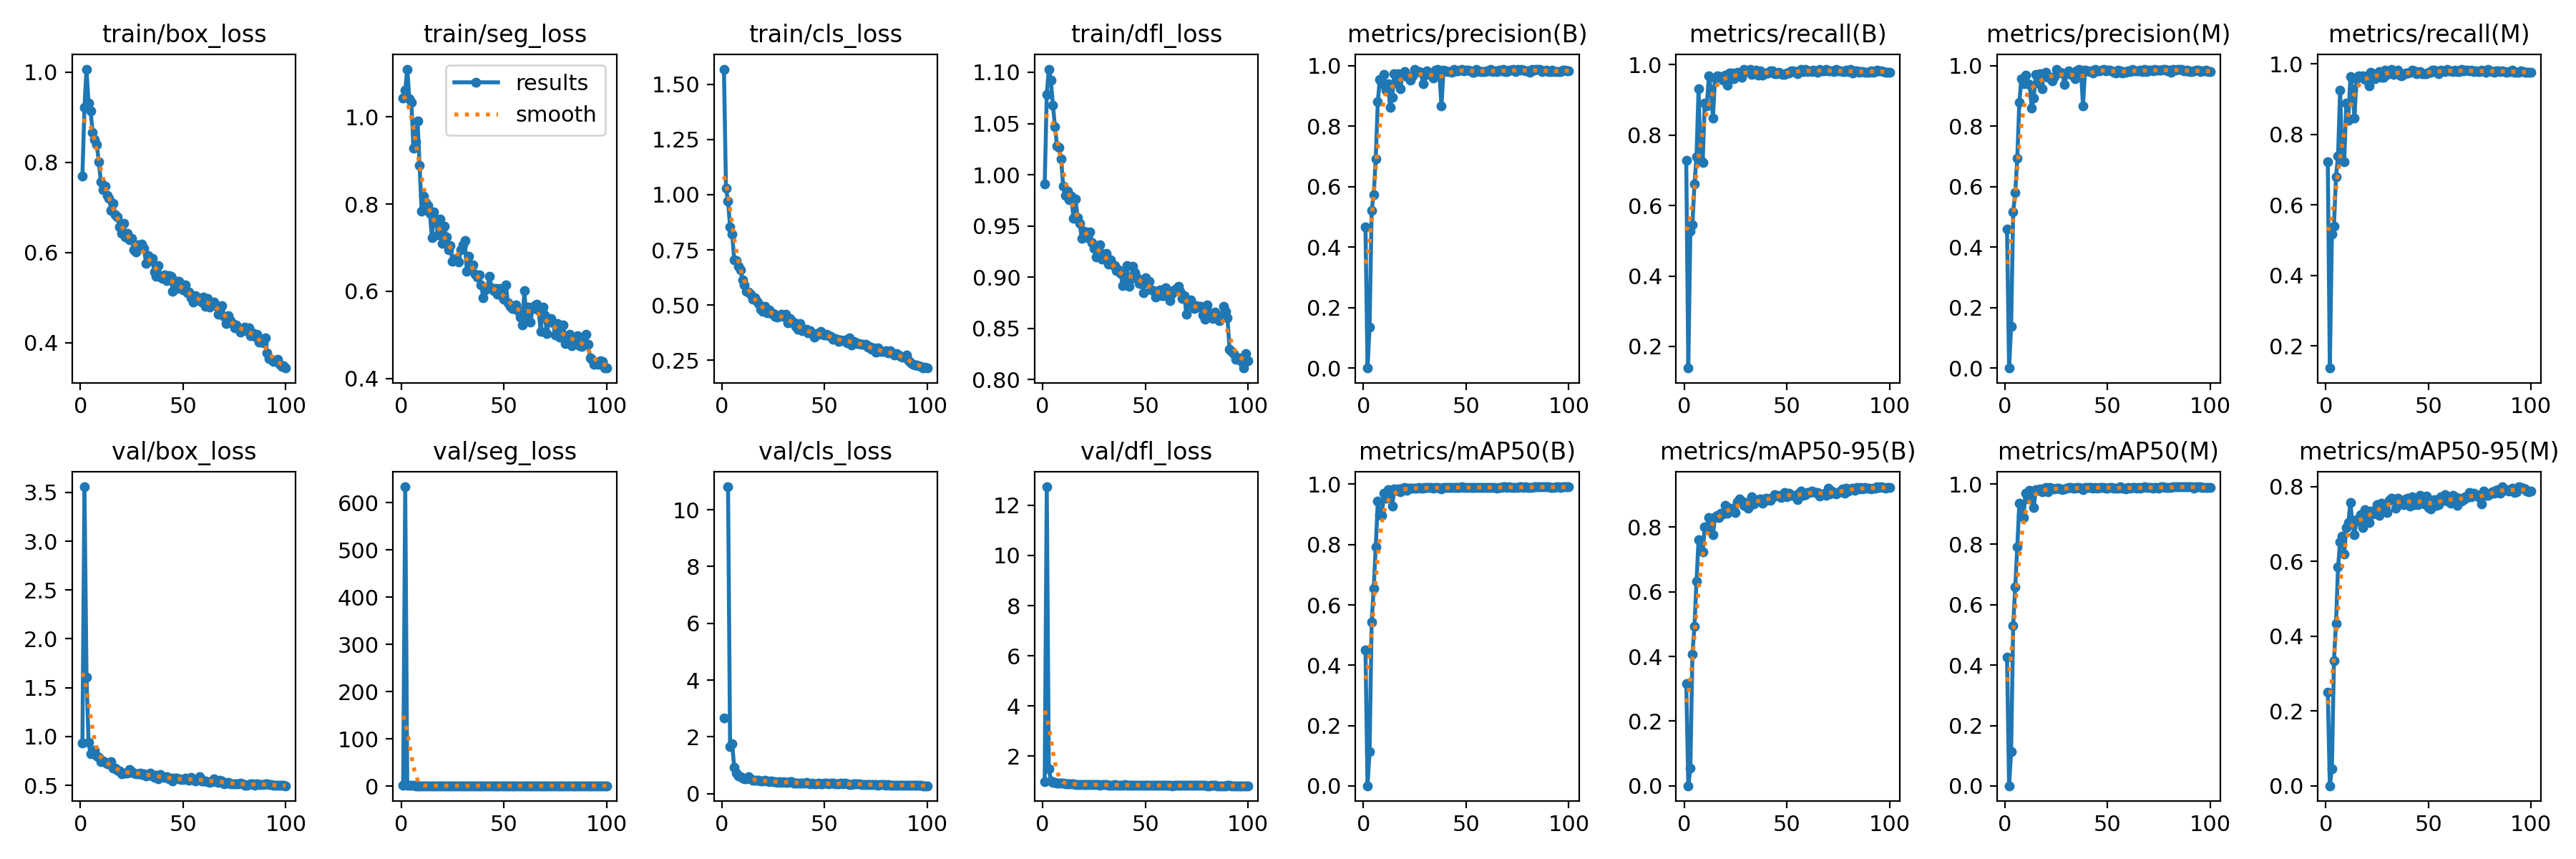

The data file committed next to this chart (first rows):
epoch, time, train/box_loss, train/seg_loss, train/cls_loss, train/dfl_loss, metrics/precision(B), metrics/recall(B), metrics/mAP50(B), metrics/mAP50-95(B), metrics/precision(M), metrics/recall(M), metrics/mAP50(M), metrics/mAP50-95(M), val/box_loss, val/seg_loss, val/cls_loss, val/dfl_loss, lr/pg0, lr/pg1, lr/pg2
1, 34.68, 0.7705, 1.043, 1.568, 0.9907, 0.4662, 0.7279, 0.451, 0.315, 0.4592, 0.7229, 0.4276, 0.2505, 0.9309, 1.803, 2.673, 0.9842, 0.0005454, 0.0005454, 0.0005454
2, 77.81, 0.9224, 1.061, 1.03, 1.079, 0.00051, 0.1387, 0.00057, 0.00025, 0.00042, 0.137, 0.00053, 0.00024, 3.557, 633.7, inf, 12.74, 0.00109, 0.00109, 0.00109
3, 134, 1.007, 1.11, 0.9691, 1.103, 0.1364, 0.5277, 0.1134, 0.0545, 0.1376, 0.518, 0.1135, 0.04635, 1.611, 2.026, 10.81, 1.503, 0.001624, 0.001624, 0.001624
4, 186.9, 0.931, 1.042, 0.8557, 1.092, 0.5217, 0.5449, 0.543, 0.4068, 0.5164, 0.54, 0.5314, 0.3356, 0.9402, 1.238, 1.652, 1.002, 0.001617, 0.001617, 0.001617
5, 230.8, 0.9142, 1.033, 0.8225, 1.068, 0.5742, 0.661, 0.6542, 0.494, 0.5806, 0.6798, 0.659, 0.4342, 0.8246, 1.05, 1.768, 0.9481, 0.001601, 0.001601, 0.001601
6, 271.2, 0.866, 0.9286, 0.7062, 1.047, 0.6931, 0.7389, 0.7916, 0.632, 0.6931, 0.7389, 0.7913, 0.5856, 0.831, 0.9679, 0.9187, 0.9448, 0.001584, 0.001584, 0.001584
7, 322.2, 0.8513, 0.9436, 0.7021, 1.028, 0.8815, 0.9314, 0.9434, 0.7608, 0.8789, 0.9256, 0.9372, 0.6532, 0.8595, 0.8437, 0.723, 0.9309, 0.001568, 0.001568, 0.001568
8, 394.7, 0.8403, 0.9914, 0.6769, 1.026, 0.9544, 0.7277, 0.8995, 0.7272, 0.9577, 0.7267, 0.8966, 0.6687, 0.799, 0.8181, 0.6204, 0.9253, 0.001551, 0.001551, 0.001551
9, 435.7, 0.801, 0.8883, 0.6591, 1.016, 0.9406, 0.7227, 0.8958, 0.7222, 0.9406, 0.7227, 0.8888, 0.6208, 0.7869, 0.8131, 0.5887, 0.9233, 0.001535, 0.001535, 0.001535
10, 498.9, 0.7574, 0.7845, 0.6159, 0.9888, 0.9707, 0.8905, 0.9705, 0.8005, 0.969, 0.8889, 0.969, 0.6908, 0.741, 0.8123, 0.5509, 0.9184, 0.001518, 0.001518, 0.001518
11, 557.6, 0.7397, 0.8185, 0.5922, 0.98, 0.9182, 0.8818, 0.9548, 0.7935, 0.9412, 0.8401, 0.95, 0.7034, 0.749, 0.7836, 0.5235, 0.8845, 0.001502, 0.001502, 0.001502
12, 616.9, 0.7479, 0.8033, 0.5622, 0.9839, 0.9407, 0.9667, 0.9821, 0.829, 0.9385, 0.9635, 0.9785, 0.7575, 0.7342, 0.7542, 0.5318, 0.887, 0.001485, 0.001485, 0.001485
13, 646.7, 0.7264, 0.7977, 0.5608, 0.9754, 0.8617, 0.93, 0.966, 0.8191, 0.8607, 0.9279, 0.9615, 0.7014, 0.7196, 0.7869, 0.5996, 0.882, 0.001469, 0.001469, 0.001469
14, 682, 0.721, 0.7797, 0.5509, 0.9793, 0.8958, 0.8482, 0.9269, 0.7754, 0.8943, 0.8465, 0.9222, 0.6711, 0.7233, 0.769, 0.533, 0.8894, 0.001452, 0.001452, 0.001452
15, 720.6, 0.6934, 0.7234, 0.5257, 0.9575, 0.973, 0.9622, 0.9835, 0.8312, 0.9705, 0.9589, 0.9808, 0.7115, 0.7405, 0.7636, 0.4763, 0.9018, 0.001436, 0.001436, 0.001436
16, 785.5, 0.7097, 0.7814, 0.5343, 0.9765, 0.9438, 0.9671, 0.9789, 0.8358, 0.9433, 0.9655, 0.9781, 0.7087, 0.6746, 0.7386, 0.466, 0.8747, 0.001419, 0.001419, 0.001419
17, 816.6, 0.6847, 0.7602, 0.5168, 0.9585, 0.9729, 0.9628, 0.9847, 0.83, 0.9729, 0.9628, 0.9839, 0.7259, 0.6766, 0.7588, 0.4742, 0.8734, 0.001403, 0.001403, 0.001403
18, 847.3, 0.679, 0.729, 0.5081, 0.9529, 0.9249, 0.9655, 0.9751, 0.8417, 0.9249, 0.9655, 0.9751, 0.6903, 0.6574, 0.7527, 0.4735, 0.8608, 0.001386, 0.001386, 0.001386
19, 882.3, 0.6573, 0.7658, 0.483, 0.9381, 0.9731, 0.9556, 0.9876, 0.8414, 0.9731, 0.9556, 0.9836, 0.7379, 0.6502, 0.6945, 0.4545, 0.8685, 0.00137, 0.00137, 0.00137
20, 944.2, 0.6426, 0.7101, 0.4718, 0.9447, 0.9819, 0.9692, 0.9896, 0.8667, 0.9785, 0.966, 0.9881, 0.7196, 0.6213, 0.708, 0.4359, 0.8608, 0.001353, 0.001353, 0.001353
21, 997, 0.6651, 0.7496, 0.4929, 0.9439, 0.9648, 0.9404, 0.98, 0.8423, 0.9615, 0.9371, 0.9752, 0.7034, 0.6269, 0.7378, 0.4839, 0.8575, 0.001337, 0.001337, 0.001337
22, 1036, 0.6348, 0.7245, 0.4667, 0.9389, 0.9613, 0.9754, 0.9878, 0.8576, 0.9613, 0.9754, 0.9879, 0.7348, 0.6242, 0.7444, 0.4366, 0.8574, 0.00132, 0.00132, 0.00132
23, 1066, 0.643, 0.6948, 0.4796, 0.9441, 0.9527, 0.9756, 0.9871, 0.8582, 0.9508, 0.9719, 0.9837, 0.7271, 0.6251, 0.6781, 0.43, 0.8528, 0.001304, 0.001304, 0.001304
24, 1103, 0.6278, 0.7057, 0.4618, 0.9338, 0.9663, 0.9605, 0.9869, 0.8516, 0.9645, 0.9589, 0.9844, 0.7345, 0.6607, 0.7456, 0.4399, 0.8693, 0.001287, 0.001287, 0.001287
25, 1139, 0.6318, 0.6687, 0.4612, 0.928, 0.988, 0.9668, 0.987, 0.8441, 0.988, 0.9668, 0.9868, 0.7519, 0.6379, 0.7139, 0.4214, 0.8633, 0.001271, 0.001271, 0.001271
26, 1188, 0.6066, 0.6732, 0.4483, 0.9197, 0.9801, 0.9788, 0.9877, 0.8771, 0.9785, 0.9772, 0.985, 0.7237, 0.624, 0.7202, 0.4178, 0.8581, 0.001254, 0.001254, 0.001254
27, 1226, 0.6021, 0.675, 0.4458, 0.9276, 0.9819, 0.9671, 0.9882, 0.8871, 0.9786, 0.9626, 0.9844, 0.755, 0.6199, 0.748, 0.4097, 0.8518, 0.001238, 0.001238, 0.001238
28, 1256, 0.6169, 0.6678, 0.4507, 0.9314, 0.9783, 0.9638, 0.9858, 0.8798, 0.9766, 0.9622, 0.9818, 0.7502, 0.6219, 0.7537, 0.4351, 0.8493, 0.001221, 0.001221, 0.001221
29, 1295, 0.6144, 0.6947, 0.4595, 0.9174, 0.9407, 0.9852, 0.9865, 0.8659, 0.9375, 0.9819, 0.9838, 0.7438, 0.6269, 0.7417, 0.4009, 0.8553, 0.001205, 0.001205, 0.001205
30, 1335, 0.6194, 0.7063, 0.4483, 0.9193, 0.9696, 0.981, 0.9881, 0.8751, 0.974, 0.9704, 0.9865, 0.7316, 0.6114, 0.6943, 0.4146, 0.8534, 0.001188, 0.001188, 0.001188
31, 1372, 0.6101, 0.7165, 0.4595, 0.9234, 0.9833, 0.9803, 0.9887, 0.859, 0.9824, 0.9786, 0.9882, 0.7629, 0.6176, 0.6603, 0.3982, 0.8525, 0.001172, 0.001172, 0.001172
32, 1401, 0.5768, 0.6463, 0.4194, 0.9126, 0.9738, 0.9868, 0.989, 0.8659, 0.9722, 0.9852, 0.988, 0.769, 0.5988, 0.6971, 0.3883, 0.8498, 0.001155, 0.001155, 0.001155
33, 1436, 0.5929, 0.6811, 0.4387, 0.917, 0.9683, 0.9715, 0.9896, 0.8931, 0.9687, 0.9705, 0.9859, 0.7665, 0.6063, 0.7075, 0.4203, 0.846, 0.001139, 0.001139, 0.001139
34, 1492, 0.5827, 0.652, 0.4234, 0.9122, 0.959, 0.9798, 0.9867, 0.8713, 0.9574, 0.9781, 0.9853, 0.7416, 0.6229, 0.7526, 0.4124, 0.8461, 0.001122, 0.001122, 0.001122
35, 1536, 0.5866, 0.6606, 0.4223, 0.911, 0.9846, 0.9836, 0.9898, 0.8796, 0.983, 0.9819, 0.9882, 0.7692, 0.5954, 0.7034, 0.3762, 0.8522, 0.001106, 0.001106, 0.001106
36, 1580, 0.5578, 0.6396, 0.403, 0.9061, 0.9889, 0.9688, 0.9891, 0.8852, 0.9872, 0.9671, 0.9872, 0.7537, 0.5831, 0.6799, 0.374, 0.8431, 0.001089, 0.001089, 0.001089
37, 1622, 0.5478, 0.632, 0.3917, 0.9072, 0.9726, 0.9827, 0.9876, 0.8862, 0.9856, 0.9664, 0.9851, 0.7622, 0.6056, 0.7071, 0.3729, 0.8458, 0.001073, 0.001073, 0.001073
38, 1652, 0.572, 0.6373, 0.4171, 0.9034, 0.8676, 0.9706, 0.9844, 0.8731, 0.8676, 0.9706, 0.9823, 0.7515, 0.5705, 0.6819, 0.3833, 0.8419, 0.001056, 0.001056, 0.001056
39, 1681, 0.5466, 0.615, 0.3853, 0.8918, 0.9854, 0.9737, 0.9889, 0.8799, 0.9854, 0.9737, 0.9883, 0.7681, 0.613, 0.7123, 0.3827, 0.8483, 0.00104, 0.00104, 0.00104
40, 1738, 0.5431, 0.5856, 0.3873, 0.8981, 0.983, 0.9753, 0.989, 0.8885, 0.9835, 0.9737, 0.9883, 0.7695, 0.5922, 0.7112, 0.3729, 0.8508, 0.001023, 0.001023, 0.001023
41, 1796, 0.551, 0.6035, 0.3913, 0.9114, 0.9796, 0.9757, 0.9885, 0.8876, 0.9796, 0.9757, 0.9885, 0.7479, 0.5814, 0.7006, 0.3872, 0.8421, 0.001007, 0.001007, 0.001007
42, 1842, 0.5385, 0.6077, 0.3732, 0.8912, 0.9812, 0.9825, 0.99, 0.8827, 0.9834, 0.9813, 0.9893, 0.7738, 0.5879, 0.6585, 0.3666, 0.8458, 0.0009904, 0.0009904, 0.0009904
43, 1874, 0.5498, 0.6348, 0.3855, 0.8986, 0.9785, 0.9829, 0.9901, 0.8904, 0.9768, 0.9812, 0.9862, 0.7513, 0.5693, 0.7063, 0.3523, 0.8412, 0.0009739, 0.0009739, 0.0009739
44, 1914, 0.5473, 0.608, 0.373, 0.9107, 0.9888, 0.9746, 0.989, 0.9006, 0.9873, 0.972, 0.9887, 0.7597, 0.5768, 0.7126, 0.3671, 0.8431, 0.0009574, 0.0009574, 0.0009574
45, 1957, 0.515, 0.6009, 0.3543, 0.9043, 0.9825, 0.9737, 0.9895, 0.897, 0.9841, 0.9737, 0.9866, 0.7513, 0.5472, 0.6993, 0.3457, 0.8335, 0.0009409, 0.0009409, 0.0009409
46, 2018, 0.5378, 0.6071, 0.3713, 0.8998, 0.9827, 0.9786, 0.9889, 0.8948, 0.9832, 0.9786, 0.9883, 0.7767, 0.5775, 0.7008, 0.3591, 0.8404, 0.0009244, 0.0009244, 0.0009244
47, 2048, 0.52, 0.5937, 0.3666, 0.8936, 0.9865, 0.9728, 0.9891, 0.8914, 0.9848, 0.9712, 0.9884, 0.7644, 0.5736, 0.6663, 0.368, 0.8408, 0.0009078, 0.0009078, 0.0009078
48, 2091, 0.5368, 0.6063, 0.3818, 0.8968, 0.987, 0.9723, 0.9905, 0.8991, 0.987, 0.9723, 0.9892, 0.7543, 0.5676, 0.6841, 0.3562, 0.8385, 0.0008913, 0.0008913, 0.0008913
49, 2142, 0.5275, 0.5901, 0.3668, 0.8848, 0.9841, 0.972, 0.9898, 0.9074, 0.9841, 0.972, 0.9865, 0.7749, 0.5608, 0.6614, 0.3504, 0.8412, 0.0008748, 0.0008748, 0.0008748
50, 2193, 0.5174, 0.5822, 0.3652, 0.8993, 0.985, 0.9757, 0.9896, 0.8944, 0.985, 0.9757, 0.9871, 0.7453, 0.5586, 0.6421, 0.3615, 0.8411, 0.0008583, 0.0008583, 0.0008583
51, 2245, 0.529, 0.6139, 0.3683, 0.8948, 0.9861, 0.9765, 0.989, 0.9051, 0.9861, 0.9765, 0.9884, 0.7403, 0.5717, 0.6551, 0.364, 0.8467, 0.0008418, 0.0008418, 0.0008418
52, 2289, 0.5115, 0.5739, 0.3619, 0.8958, 0.9827, 0.9826, 0.9895, 0.898, 0.9827, 0.9826, 0.9886, 0.7459, 0.5572, 0.6442, 0.3447, 0.8336, 0.0008253, 0.0008253, 0.0008253
53, 2318, 0.5124, 0.5661, 0.3591, 0.8874, 0.9781, 0.9821, 0.9885, 0.8985, 0.9781, 0.9821, 0.9865, 0.766, 0.5515, 0.6718, 0.3629, 0.8383, 0.0008088, 0.0008088, 0.0008088
54, 2391, 0.5003, 0.56, 0.3466, 0.8872, 0.9774, 0.9786, 0.9886, 0.8951, 0.9758, 0.977, 0.9862, 0.7504, 0.5825, 0.648, 0.375, 0.8382, 0.0007923, 0.0007923, 0.0007923
55, 2441, 0.4902, 0.5604, 0.3497, 0.8804, 0.9873, 0.9742, 0.9899, 0.8849, 0.9856, 0.9726, 0.9868, 0.7518, 0.5618, 0.6508, 0.3428, 0.8339, 0.0007758, 0.0007758, 0.0007758
56, 2481, 0.5039, 0.568, 0.3441, 0.882, 0.9828, 0.9816, 0.9903, 0.9053, 0.9828, 0.9816, 0.99, 0.7724, 0.5451, 0.6574, 0.3362, 0.8296, 0.0007593, 0.0007593, 0.0007593
57, 2521, 0.5006, 0.5552, 0.3366, 0.8874, 0.9806, 0.9855, 0.9899, 0.9116, 0.9757, 0.9806, 0.9854, 0.763, 0.5591, 0.7086, 0.3503, 0.8338, 0.0007428, 0.0007428, 0.0007428
58, 2557, 0.495, 0.5415, 0.3418, 0.8819, 0.9808, 0.9803, 0.9889, 0.8972, 0.9797, 0.9786, 0.985, 0.7782, 0.5899, 0.6898, 0.3606, 0.8353, 0.0007263, 0.0007263, 0.0007263
59, 2608, 0.4905, 0.5234, 0.3382, 0.8823, 0.9807, 0.9865, 0.9892, 0.8995, 0.9795, 0.9836, 0.9837, 0.7614, 0.5481, 0.6599, 0.3511, 0.8296, 0.0007098, 0.0007098, 0.0007098
60, 2661, 0.501, 0.6007, 0.3435, 0.8896, 0.9832, 0.98, 0.99, 0.9056, 0.9832, 0.98, 0.9892, 0.7637, 0.5485, 0.6601, 0.3764, 0.8248, 0.0006933, 0.0006933, 0.0006933
... 40 more rows
